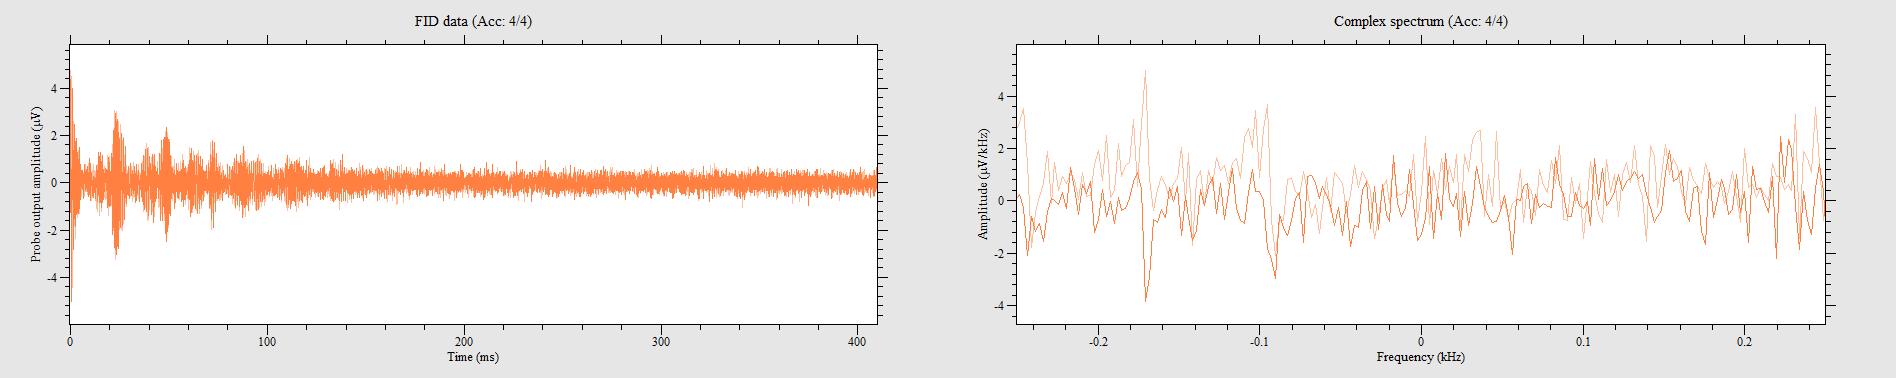

The table this chart was drawn from, first rows:
3.21037, 0.263866, 3.15383, 0.973791, 2.58212, 1.96015, 1.73398, 3.00933, 0.898401, 3.36743, 0.0942379, 3.17896, -1.05546, 3.30461, -2.41877, 2.5507, -2.8397, 1.80308, -3.04074, 0.954944, -3.66271, 0.0314126, -3.01561, -0.873271
0.6345, -3.323, 1.187, -2.89, 2.004, -2.664, 2.978, -2.054, 3.135, -0.8544, 3.399, 0.245, 3.286, 1.539, 2.576, 2.193, 1.458, 3.179, 0.4523, 3.543, -0.5591, 3.009, -1.388, 2.821
-3.034, -0.1696, -3.104, -1.608, -2.337, -2.469, -1.539, -2.67, -0.7413, -3.437, 0.8419, -3.43, 1.64, -3.003, 2.419, -2.193, 3.286, -1.332, 3.55, -0.09424, 3.543, 1.244, 2.651, 2.224
-0.3267, 3.474, -1.294, 2.921, -2.08, 2.218, -2.859, 1.596, -3.317, 0.2639, -3.192, -0.8167, -2.664, -2.004, -1.935, -2.84, -0.823, -3.148, 0.3455, -3.242, 1.621, -2.758, 2.482, -1.992
